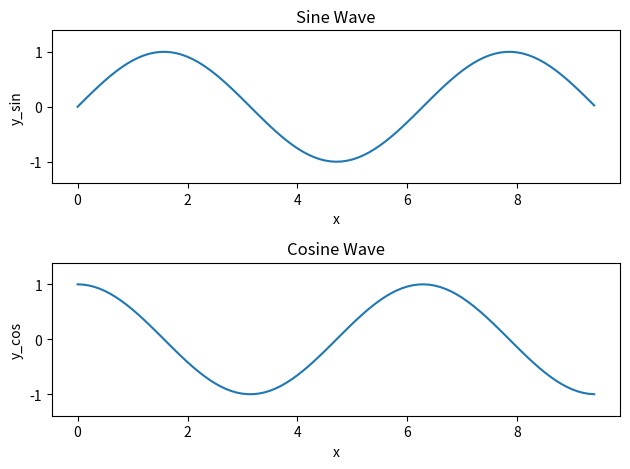

Reproduce this figure in Python.
import matplotlib.pyplot as plt
import numpy as np

x = np.arange(0, 3 * np.pi, 0.1)
y = np.sin(x)

# plt.plot(
#     x, y,    # "-" -> 实线型
#     label='Sine Wave',  # 图例标签
#     linewidth=2,        # 线宽
#     color='blue',       # 线的颜色
#     # marker='.',         # 标记样式
#     markersize=5,       # 标记大小
#     markeredgecolor='black',  # 标记边缘的颜色
#     markeredgewidth=1,  # 标记边缘的宽度
#     markerfacecolor='none',   # 标记内部颜色
#     alpha=1,          # 透明度
# )
#
# # 显示轴标签
# plt.xlabel('x')
# plt.ylabel('y')
# # 显示图题
# plt.title('Sine Wave')
#
# plt.show()


y_sin = np.sin(x)
y_cos = np.cos(x)

# 在第一个位置创建子图
plt.subplot(2, 1, 1) # 2行1列, 第一个子图
plt.plot(x, y_sin)
plt.title('Sine Wave')
plt.xlabel('x')
plt.ylabel('y_sin')
plt.axis('equal')

# 在第二个位置创建子图
plt.subplot(2, 1, 2) # 2行1列, 第二个子图
plt.plot(x, y_cos)
plt.title('Cosine Wave')
plt.xlabel('x')
plt.ylabel('y_cos')
plt.axis('equal')

# 调用 tight_layout 来自动调整子图参数
plt.tight_layout()

plt.show()
